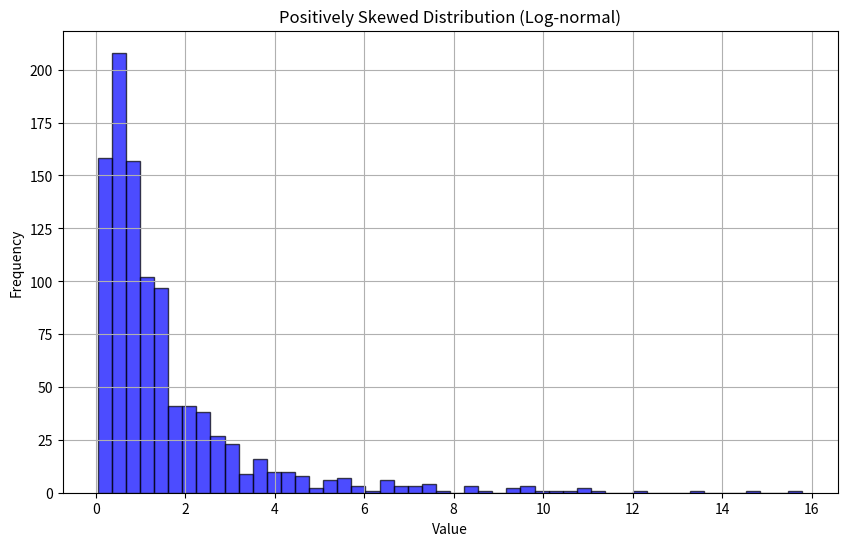

Write the Python code that produced this figure.
import numpy as np
import matplotlib.pyplot as plt
from scipy.stats import skew

# Step 2: Data Generation
np.random.seed(0)  # For reproducibility
sample_size = 1000

# Step 3: Choose a Distribution Model
# Generate data using a log-normal distribution for positive skew
mean = 0
sigma = 1
data = np.random.lognormal(mean, sigma, sample_size)

# Step 5: Visualization
plt.figure(figsize=(10, 6))
plt.hist(data, bins=50, color='blue', alpha=0.7, edgecolor='black')
plt.title('Positively Skewed Distribution (Log-normal)')
plt.xlabel('Value')
plt.ylabel('Frequency')
plt.grid(True)
plt.show()

# Step 6: Analysis and Verification
calculated_skewness = skew(data)
print(f"Calculated Skewness: {calculated_skewness}")

# Step 7: Documentation and Presentation (No code required, handled externally)

# Step 8: Feedback and Iteration (No code required, handled externally)